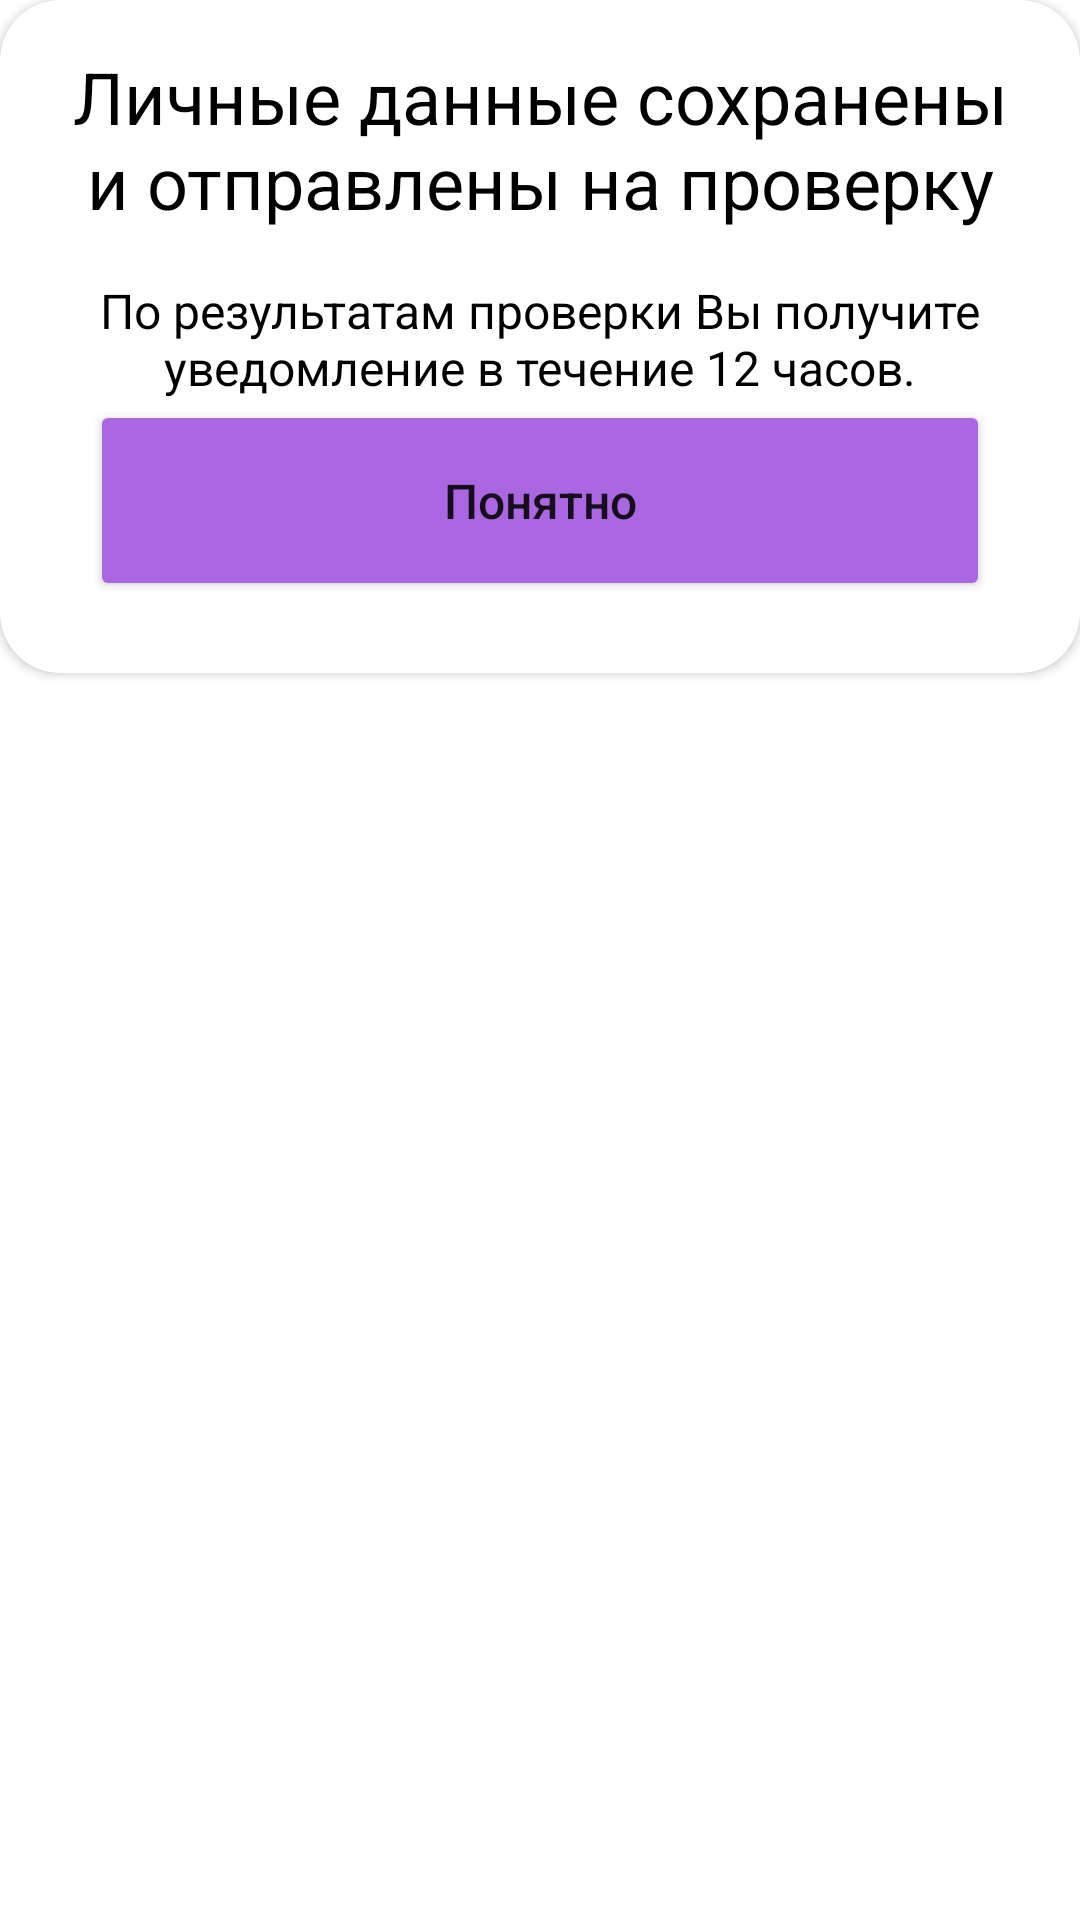

Write the Android layout XML for this screen, with the resource values it uses.
<!-- AndroidManifest.xml: application theme Theme.ServiseInfPartn -->
<!-- res/layout/my_view_group_user.xml -->
<?xml version="1.0" encoding="utf-8"?>
<LinearLayout xmlns:android="http://schemas.android.com/apk/res/android"
    android:layout_width="match_parent"
    android:layout_height="wrap_content"
    xmlns:app="http://schemas.android.com/apk/res-auto"
    android:id="@+id/myViewGroup"
    android:orientation="vertical">

    <androidx.cardview.widget.CardView
        android:layout_width="match_parent"
        android:layout_height="wrap_content"
        android:padding="16dp"
        android:background="@color/teal_200"
        app:cardCornerRadius="20dp"
        >

    <LinearLayout
        android:layout_width="match_parent"
        android:layout_height="wrap_content"
        android:layout_margin="16dp"
        android:orientation="vertical">



        <TextView
            android:id="@+id/textView3"
            android:layout_width="320dp"
            android:layout_height="wrap_content"
            android:layout_gravity="center"
            android:gravity="center"
            android:text="Личные данные сохранены и отправлены на проверку"
            android:textAllCaps="false"
            android:textColor="@color/black"
            android:textSize="24sp" />

        <TextView
            android:id="@+id/textView2"
            android:layout_width="320dp"
            android:layout_height="wrap_content"
            android:layout_gravity="center"
            android:layout_marginTop="16dp"
            android:gravity="center"
            android:text="По результатам проверки Вы получите уведомление в течение 12 часов."
            android:textAllCaps="false"
            android:textColor="@color/black"
            android:textSize="16sp" />

        <Button
            android:id="@+id/buttonAgree"
            android:layout_width="300dp"
            android:layout_gravity="center"
            app:cornerRadius="15dp"

            android:layout_height="67dp"
            android:layout_marginBottom="8dp"
            android:backgroundTint="#AB66E1"
            android:text="Понятно"
            android:textAllCaps="false"
            android:textSize="16sp" />

    </LinearLayout>

    </androidx.cardview.widget.CardView>

</LinearLayout>
<!-- resources referenced by this layout -->
<resources>
  <style name="Theme.ServiseInfPartn" parent="Theme.MaterialComponents.DayNight.DarkActionBar">
          
          <item name="colorPrimary">@color/purple_500</item>
          <item name="colorPrimaryVariant">@color/purple_700</item>
          <item name="colorOnPrimary">@color/white</item>
          
          <item name="colorSecondary">@color/teal_200</item>
          <item name="colorSecondaryVariant">@color/teal_700</item>
          <item name="colorOnSecondary">@color/black</item>
          
          <item name="android:statusBarColor">?attr/colorPrimaryVariant</item>
          
      </style>
  <!-- not gathered from this repository: default colours our renderer supplied (Android Studio template values) -->
  <color name="purple_500">#FF6200EE</color>
  <color name="purple_700">#FF3700B3</color>
  <color name="teal_200">#FF03DAC5</color>
  <color name="teal_700">#FF018786</color>
  <color name="black">#FF000000</color>
  <color name="white">#FFFFFFFF</color>
</resources>
